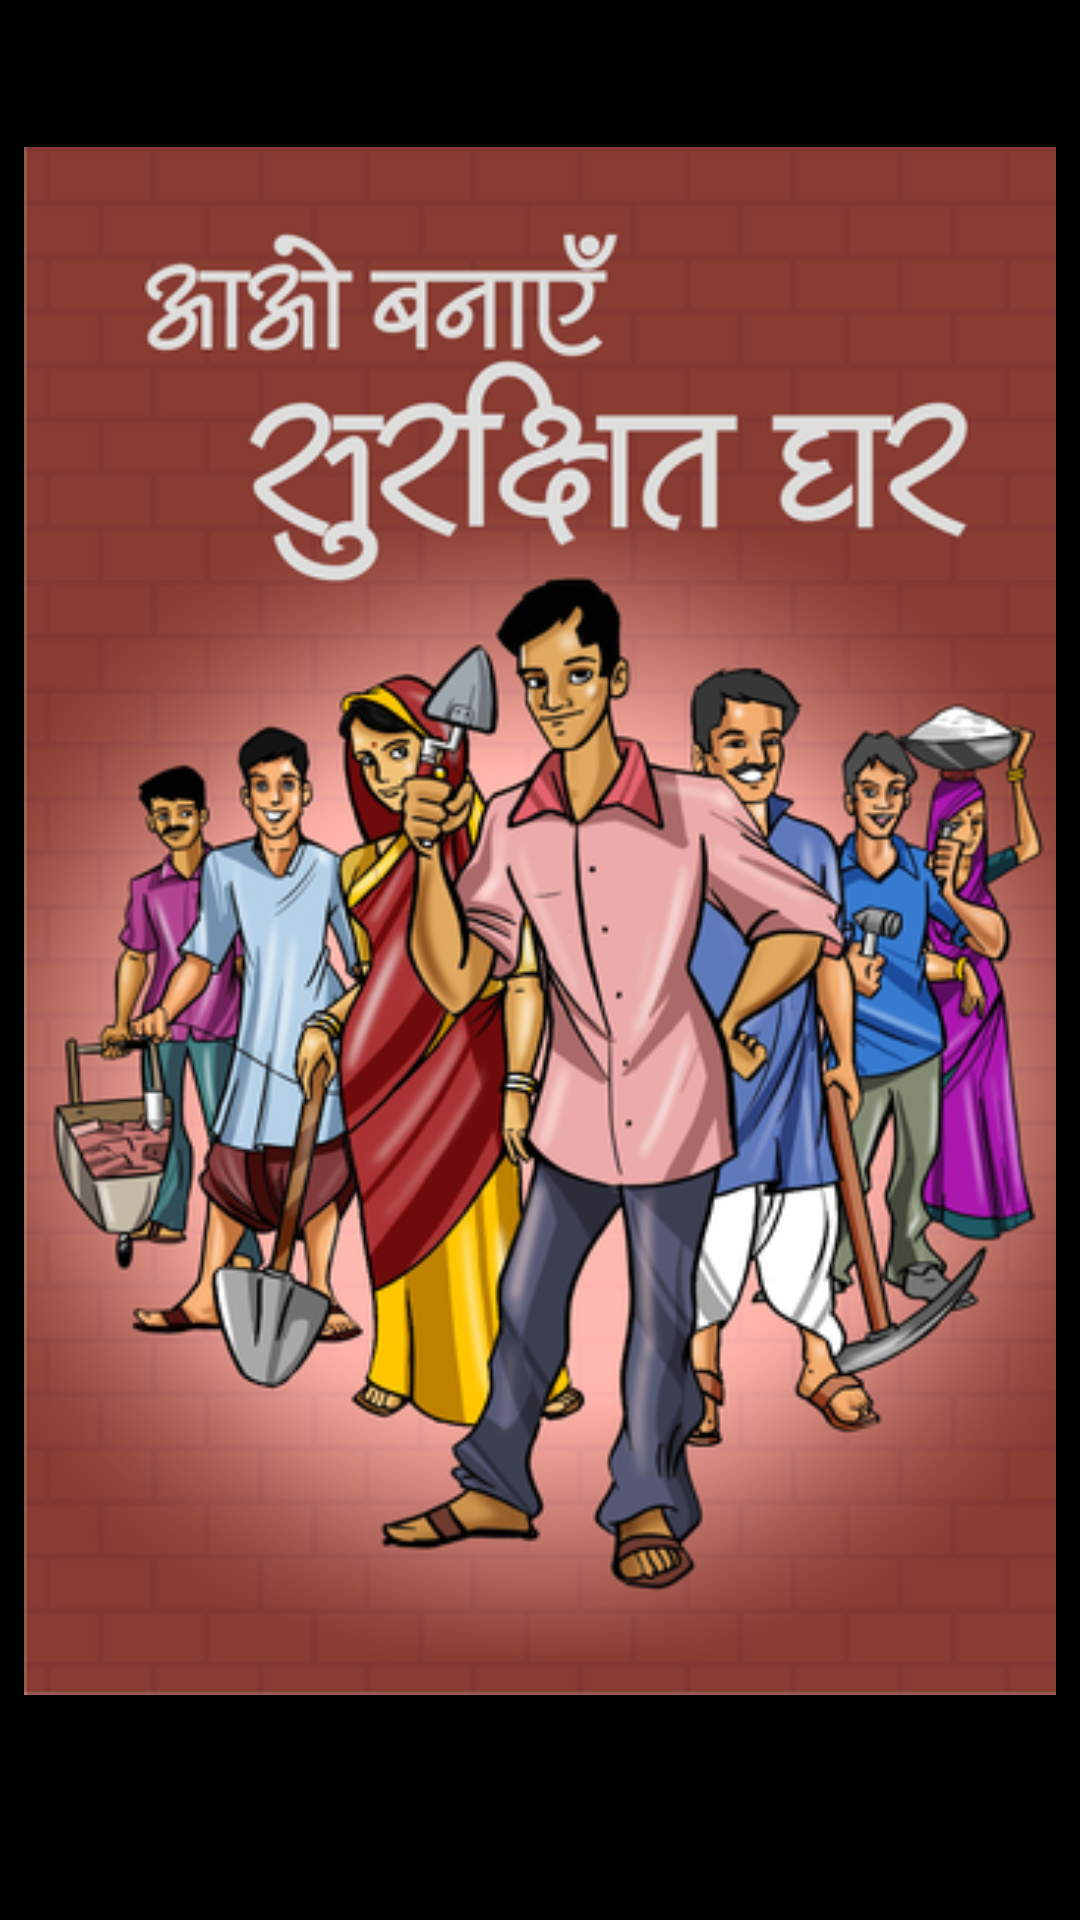

Layout XML and referenced resources for this Android screen:
<!-- AndroidManifest.xml: application theme AppTheme -->
<!-- res/layout/activity_splash_screen.xml -->
<LinearLayout xmlns:android="http://schemas.android.com/apk/res/android"
    xmlns:tools="http://schemas.android.com/tools"
    android:layout_width="match_parent"
    android:layout_height="match_parent"
    android:background="#000000"
    android:orientation="vertical"

   >


        <ImageView
            android:layout_width="match_parent"
            android:layout_height="0dp"
            android:layout_weight="11"
            android:id="@+id/splash"
            android:src="@drawable/splashscreen"
            android:layout_gravity="center_horizontal|center_vertical|center"
            android:gravity="center"
            android:scaleType="fitCenter"
            android:layout_marginRight="8dp"
            android:layout_marginLeft="8dp"
            android:layout_centerInParent="true"
            android:layout_marginTop="25dp"

            />

    <TextView
        android:layout_width="match_parent"
        android:layout_height="0dp"
        android:id="@+id/visitWebsite"
        android:layout_weight="1"
        android:text="Visit website"
        android:layout_gravity="center_horizontal|center_vertical|center"
        android:gravity="center"
        android:textColor="#333333"
        android:textSize="21sp"

        android:visibility="invisible"
        />

</LinearLayout>
<!-- resources referenced by this layout -->
<resources>
  <!-- drawable splashscreen: png bitmap (drawable, 213131 bytes) -->
  <style name="AppTheme" parent="Theme.AppCompat.Light.NoActionBar">
          
      </style>
</resources>
